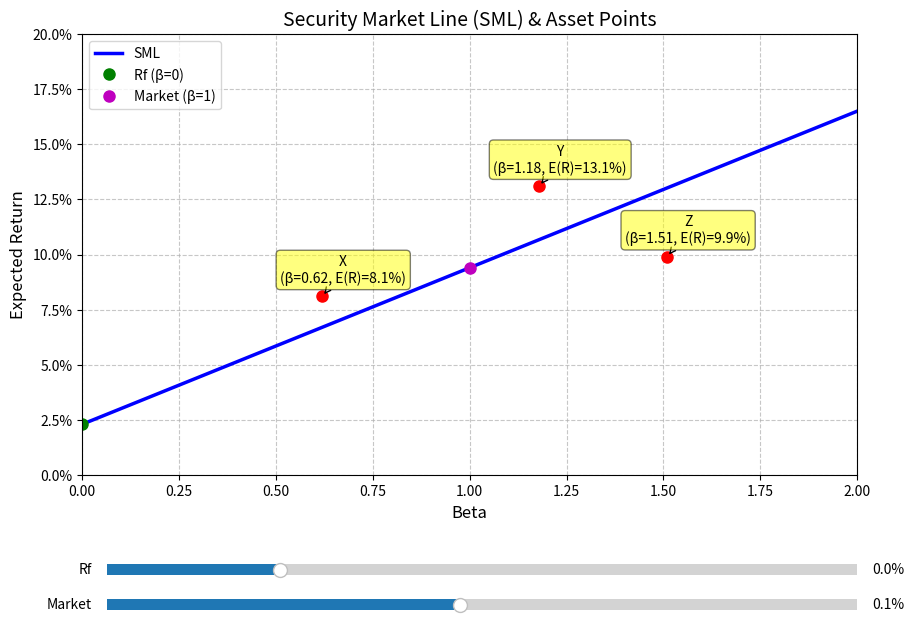

The script that saved this image:
import matplotlib.pyplot as plt
from matplotlib.widgets import Slider
import matplotlib.ticker as mtick
import os

# 1. 初始参数与计算
rf_init = 0.023  # 2.3%
mkt_init = 0.094 # 9.4%

# 计算SML斜率
sml_slope = mkt_init - rf_init  # 0.071

# 计算Beta 1.27对应的收益
er_at_beta_127 = rf_init + sml_slope * 1.27  # 0.11317

# 2. 初始化结果字典
result = {
    'sml_slope': sml_slope,
    'er_at_beta_127': er_at_beta_127,
    'figure_path': ''
}

# 3. 绘图
fig, ax = plt.subplots(figsize=(10, 7))
plt.subplots_adjust(bottom=0.25)

# 绘制初始SML线
beta_range = [0, 2]
er_range = [rf_init, rf_init + sml_slope * 2]
sml_line, = ax.plot(beta_range, er_range, 'b-', linewidth=2.5, label='SML')

# 标注X, Y, Z三个资产点
points = {
    'X': (0.62, 0.081),  # (0.62, 8.1%)
    'Y': (1.18, 0.131),  # (1.18, 13.1%)
    'Z': (1.51, 0.099)   # (1.51, 9.9%)
}
for label, (beta, ret) in points.items():
    ax.plot(beta, ret, 'ro', markersize=8)
    ax.annotate(f'{label}\n(β={beta}, E(R)={ret*100:.1f}%)', 
                xy=(beta, ret), xytext=(15, 10), 
                textcoords='offset points', ha='center',
                bbox=dict(boxstyle="round,pad=0.3", fc="yellow", alpha=0.5),
                arrowprops=dict(arrowstyle="->", color='black'))

# 标注无风险利率和市场组合点
ax.plot(0, rf_init, 'go', markersize=8, label=f'Rf (β=0)')
ax.plot(1, mkt_init, 'mo', markersize=8, label=f'Market (β=1)')

# 设置坐标轴格式
ax.set_xlim(0, 2)
ax.set_ylim(0, 0.20)
ax.set_xlabel('Beta', fontsize=12)
ax.set_ylabel('Expected Return', fontsize=12)
ax.set_title('Security Market Line (SML) & Asset Points', fontsize=14)
ax.legend(loc='upper left')
ax.grid(True, linestyle='--', alpha=0.7)
ax.yaxis.set_major_formatter(mtick.PercentFormatter(1.0))

# 4. 添加可拖动的交互滑块
ax_rf = plt.axes([0.15, 0.1, 0.75, 0.03])
ax_mkt = plt.axes([0.15, 0.05, 0.75, 0.03])

slider_rf = Slider(ax_rf, 'Rf', 0.0, 0.10, valinit=rf_init, valstep=0.001, valfmt='%1.1f%%')
slider_mkt = Slider(ax_mkt, 'Market', 0.0, 0.20, valinit=mkt_init, valstep=0.001, valfmt='%1.1f%%')

# 定义滑块更新函数
def update(val):
    rf = slider_rf.val
    mkt = slider_mkt.val
    slope = mkt - rf
    # 更新SML线的Y轴数据
    sml_line.set_ydata([rf, rf + slope * 2])
    fig.canvas.draw_idle()

slider_rf.on_changed(update)
slider_mkt.on_changed(update)

# 5. 保存图片并写入路径
fig_path = 'sml_plot.png'
fig.savefig(fig_path, dpi=150, bbox_inches='tight')
plt.close(fig)

result['figure_path'] = os.path.abspath(fig_path)
